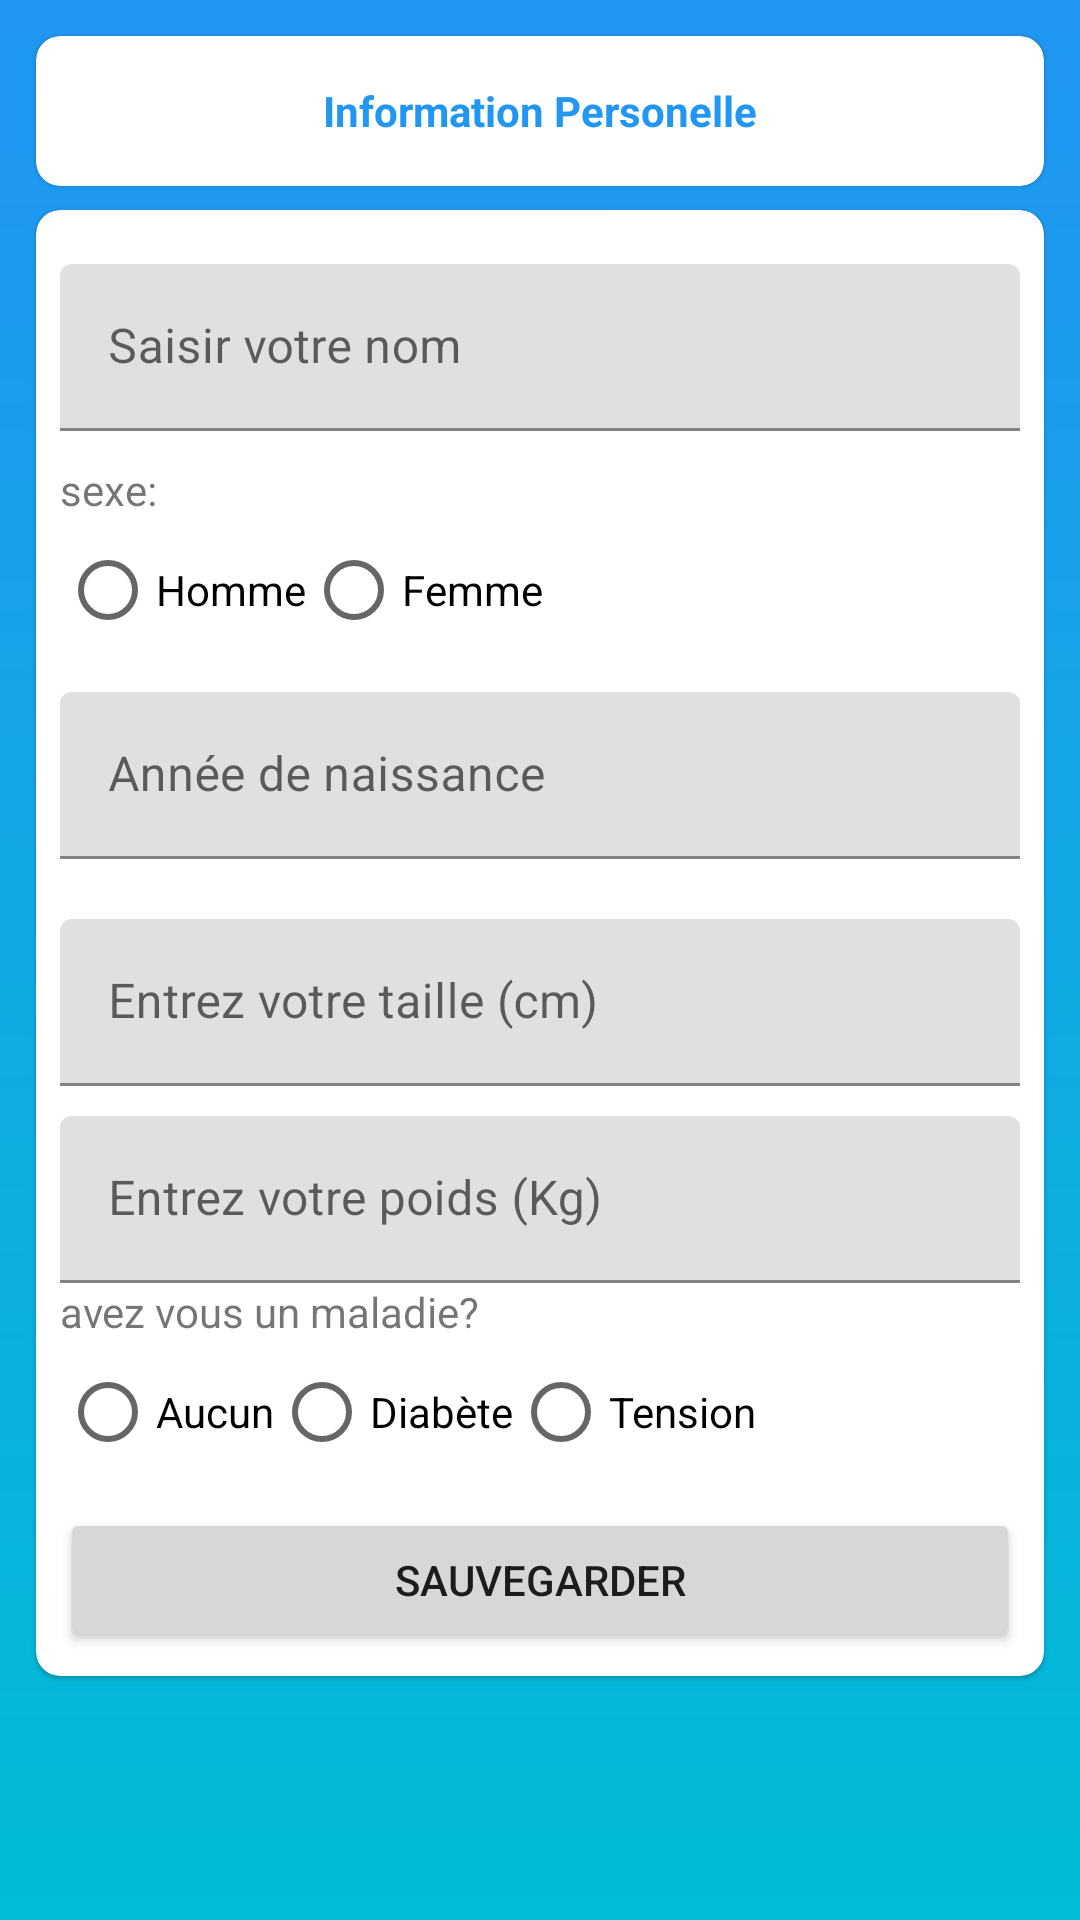

The Android layout XML behind this screen, and the referenced resources:
<!-- AndroidManifest.xml: application theme Theme.SehtiApp -->
<!-- res/layout/activity_signup.xml -->
<LinearLayout xmlns:android="http://schemas.android.com/apk/res/android"
    android:layout_width="match_parent"
    android:layout_height="match_parent"
    xmlns:app="http://schemas.android.com/apk/res-auto"
    android:orientation="vertical"
    android:background="@drawable/gradient_background"
    android:padding="8dp">
    <androidx.cardview.widget.CardView
        android:layout_width="match_parent"
        android:layout_height="50dp"
        android:layout_centerInParent="true"
        android:layout_margin="4dp"
        app:cardCornerRadius="8dp"
        app:cardElevation="1dp"
        app:cardMaxElevation="2dp">
        <LinearLayout
            android:layout_width="match_parent"
            android:layout_height="wrap_content"
            android:layout_gravity="center"
            android:gravity="center_horizontal">

        <TextView
            android:layout_width="wrap_content"
            android:layout_height="wrap_content"
            android:text="Information Personelle"
            android:textStyle="bold"
            android:textColor="#2196F3" />
        </LinearLayout>



    </androidx.cardview.widget.CardView>
    <androidx.cardview.widget.CardView
        android:layout_width="match_parent"
        android:layout_height="wrap_content"
        android:layout_centerInParent="true"
        android:layout_margin="4dp"
        app:cardCornerRadius="8dp"
        app:cardElevation="1dp"
        app:cardMaxElevation="2dp">
        <LinearLayout
            android:layout_width="match_parent"
            android:layout_height="wrap_content"
            android:orientation="vertical"
            android:padding="8dp">
    


    <com.google.android.material.textfield.TextInputLayout
        android:layout_width="match_parent"
        android:layout_height="wrap_content"
        android:layout_marginVertical="10dp"
        android:hint="Saisir votre nom">

        <com.google.android.material.textfield.TextInputEditText
            android:id="@+id/name_edit"
            android:layout_width="match_parent"
            android:layout_height="wrap_content"
            android:inputType="text"/>

    </com.google.android.material.textfield.TextInputLayout>

    

    <TextView
        android:layout_width="match_parent"
        android:layout_height="wrap_content"
        android:text="sexe:" />

    <RadioGroup
        android:id="@+id/radioGroupGender"
        android:layout_width="match_parent"
        android:layout_height="wrap_content"
        android:orientation="horizontal">

        <RadioButton
            android:id="@+id/radioButtonMale"
            android:layout_width="wrap_content"
            android:layout_height="wrap_content"
            android:text="Homme"
            android:textColor="#000000"/>

        <RadioButton
            android:id="@+id/radioButtonFemale"
            android:layout_width="wrap_content"
            android:layout_height="wrap_content"
            android:text="Femme" />

    </RadioGroup>

    


    <com.google.android.material.textfield.TextInputLayout
        android:layout_width="match_parent"
        android:layout_height="wrap_content"
        android:hint="Année de naissance"
        android:layout_marginVertical="10dp">

        <com.google.android.material.textfield.TextInputEditText
            android:id="@+id/birth_edit"
            android:layout_width="match_parent"
            android:layout_height="wrap_content"
            android:inputType="phone"/>

    </com.google.android.material.textfield.TextInputLayout>


    
    <com.google.android.material.textfield.TextInputLayout
        android:layout_width="match_parent"
        android:layout_height="wrap_content"
        android:hint="Entrez votre taille (cm)"
        android:layout_marginVertical="10dp">

        <com.google.android.material.textfield.TextInputEditText
            android:id="@+id/height_edit"
            android:layout_width="match_parent"
            android:layout_height="wrap_content"
            android:inputType="text"/>

    </com.google.android.material.textfield.TextInputLayout>

    
    <com.google.android.material.textfield.TextInputLayout
        android:layout_width="match_parent"
        android:layout_height="wrap_content"
        android:hint="Entrez votre poids (Kg)">

        <com.google.android.material.textfield.TextInputEditText
            android:id="@+id/weight_edit"
            android:layout_width="match_parent"
            android:layout_height="wrap_content"
            android:inputType="phone"/>

    </com.google.android.material.textfield.TextInputLayout>
    <TextView
        android:layout_width="match_parent"
        android:layout_height="wrap_content"
        android:text="avez vous un maladie?" />
    <RadioGroup
        android:id="@+id/special_illness"
        android:layout_width="match_parent"
        android:layout_height="wrap_content"
        android:orientation="horizontal">


        <RadioButton
            android:id="@+id/nothing"
            android:layout_width="wrap_content"
            android:layout_height="wrap_content"
            android:text="Aucun" />
        <RadioButton
            android:id="@+id/sugar"
            android:layout_width="wrap_content"
            android:layout_height="wrap_content"
            android:text="Diabète" />
        <RadioButton
            android:id="@+id/tension"
            android:layout_width="wrap_content"
            android:layout_height="wrap_content"
            android:text="Tension" />

    </RadioGroup>
    
    <Button
        android:id="@+id/submit"
        android:layout_marginTop="8dp"
        android:layout_width="match_parent"
        android:layout_height="wrap_content"
        android:text="sauvegarder" />
        </LinearLayout></androidx.cardview.widget.CardView>
</LinearLayout>
<!-- resources referenced by this layout -->
<resources>
  <!-- drawable gradient_background (drawable) -->
  <shape xmlns:android="http://schemas.android.com/apk/res/android">
      <gradient
          android:startColor="#00BCD4"
          android:endColor="#2196F3"
          android:angle="90"
          android:type="linear"
  
      />
  </shape>
  <style name="Theme.SehtiApp" parent="Theme.MaterialComponents.DayNight.DarkActionBar">
          
          <item name="colorPrimary">@color/purple_500</item>
          <item name="colorPrimaryVariant">@color/purple_700</item>
          <item name="colorOnPrimary">@color/white</item>
          
          <item name="colorSecondary">@color/teal_200</item>
          <item name="colorSecondaryVariant">@color/teal_700</item>
          <item name="colorOnSecondary">@color/black</item>
          
          <item name="android:statusBarColor">?attr/colorPrimaryVariant</item>
          
      </style>
  <!-- not gathered from this repository: default colours our renderer supplied (Android Studio template values) -->
  <color name="purple_500">#FF6200EE</color>
  <color name="purple_700">#FF3700B3</color>
  <color name="teal_200">#FF03DAC5</color>
  <color name="teal_700">#FF018786</color>
  <color name="black">#FF000000</color>
  <color name="white">#FFFFFFFF</color>
</resources>
